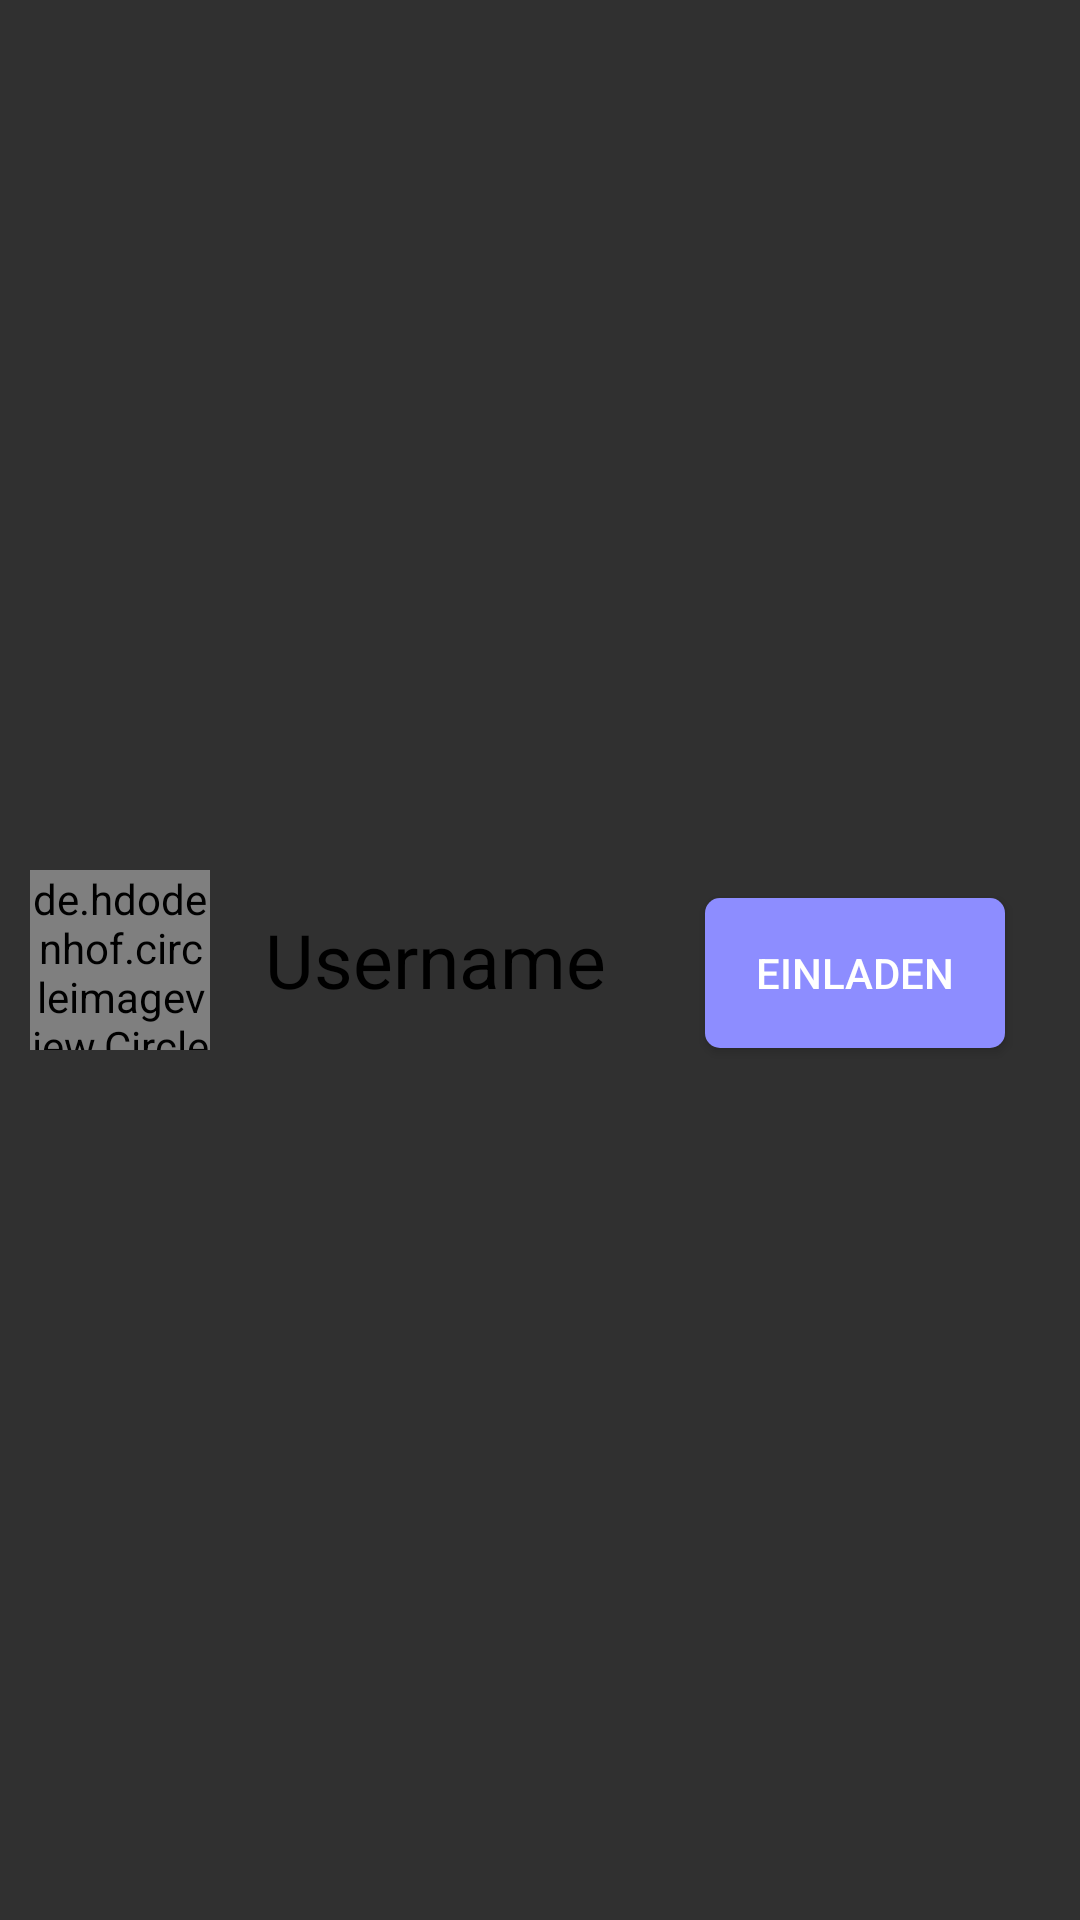

Write the Android layout XML for this screen, with the resource values it uses.
<!-- AndroidManifest.xml: application theme Theme.AppCompat.NoActionBar -->
<!-- res/layout/template_add_user_to_list.xml -->
<?xml version="1.0" encoding="utf-8"?>
<LinearLayout xmlns:android="http://schemas.android.com/apk/res/android"
    android:layout_width="match_parent"
    android:layout_height="match_parent"
    android:layout_gravity="center">

    <LinearLayout
        android:layout_gravity="center"
        android:layout_width="350dp"
        android:layout_height="100dp"
        android:background="@drawable/rectangle_for_login">

        <de.hdodenhof.circleimageview.CircleImageView
            android:id="@+id/add_user_to_list_image"
            android:layout_gravity="center"
            android:layout_width="60dp"
            android:layout_height="60dp"
            android:src="@mipmap/acount_icon"
            android:layout_marginStart="10dp" />

        <TextView
            android:id="@+id/add_user_to_list_username"
            android:layout_width="140dp"
            android:layout_height="match_parent"
            android:text="Username"
            android:textColor="#000"
            android:gravity="center"
            android:textSize="25sp"
            android:layout_marginStart="5dp"
            android:layout_marginEnd="20dp" />

        <Button
            android:id="@+id/add_user_to_list_button"
            android:layout_width="100dp"
            android:layout_height="50dp"
            android:layout_marginEnd="10dp"
            android:background="@drawable/background_add_user_to_list_button"
            android:gravity="center"
            android:text="Einladen"
            android:textColor="#FFFFFF" />


    </LinearLayout>

</LinearLayout>
<!-- resources referenced by this layout -->
<resources>
  <!-- drawable background_add_user_to_list_button (drawable) -->
  <?xml version="1.0" encoding="utf-8"?>
  <shape xmlns:android="http://schemas.android.com/apk/res/android"
      android:shape="rectangle">
      <corners android:radius="5dp" />
      <solid android:color="#8D8DFF" />
  </shape>
  <!-- mipmap acount_icon: png bitmap (mipmap-hdpi, 1547 bytes) -->
</resources>
